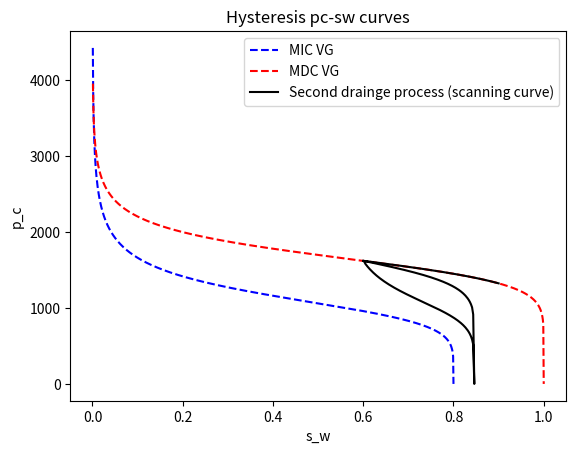
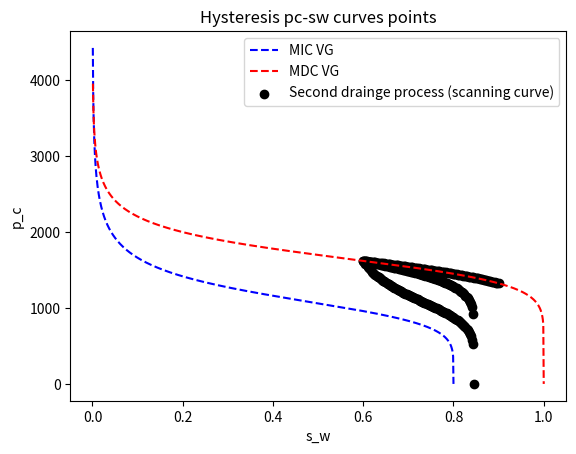
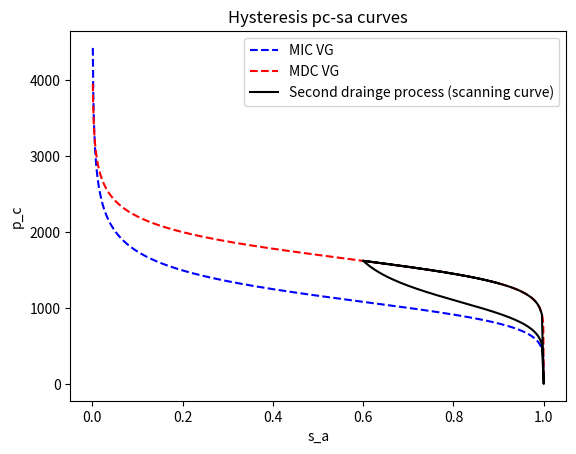

Source code (Python) for these figures, in order:
"""
hysteresis sw and pc (multiple endpoints saving)
"""
import math
import numpy as np
import matplotlib.pyplot as plt


#imb
alpha_imb = 9e-4
n_imb     = 6.0
s_nr_max  = 0.2
s_wr = 0.0
#dr
alpha_dr  = 6e-4
n_dr      = 9.0
e_nr_dr   = 0.

#
m_imb         = 1.0 - (1.0 / n_imb)
n_inv_imb     = 1.0/n_imb
m_inv_imb     = 1.0/m_imb
alpha_inv_imb = 1.0/alpha_imb
m_dr          = 1.0 - (1.0 / n_dr)
n_inv_dr      = 1.0/n_dr
m_inv_dr      = 1.0/m_dr
alpha_inv_dr  = 1.0/alpha_dr

#
htol = 1e-8


# VAn Genuchten functions
def capillary_pressure_dr( s_w):
    """
    Capillary pressure function
    """
    se = (s_w - s_wr) / (1  - s_wr)

    if se > 0.0 and se < 1.0:
        p_c = (  ( se**(-m_inv_dr)  - 1.0)**n_inv_dr )*alpha_inv_dr
    else:
        p_c = 0.0
    return p_c

def capillary_pressure_imb( s_w):
    """
    Capillary pressure function
    """
    se = (s_w - s_wr) / (1 - s_nr_max  - s_wr)
    if se > 0.0 and se < 1.0:
        p_c = (  ( se**(-m_inv_imb)  - 1.0)**n_inv_imb )*alpha_inv_imb
    else:
        p_c = 0.0
    return p_c

def saturation_w_dr(p_c):
    """
    saturation w phase function
    """
    if p_c > 0.0:
        se =  (1.0 + (alpha_dr*p_c)**n_dr)**(-m_dr)
        s_w =(1  - s_wr)*  se + s_wr
    else:
        s_w = 1
    return s_w

def saturation_w_imb(p_c):
    """
    saturation w phase function
    """
    if p_c > 0.0:
        se =  (1.0 + (alpha_imb*p_c)**n_imb)**(-m_imb)
        s_w =(1 - s_nr_max  - s_wr)*  se + s_wr
    else:
        s_w = 1-s_nr_max
    return s_w

def effective_saturation_w(s_w):
    """
    effective saturation w phase function
    """

    se= (s_w-s_wr)/(1  - s_wr)

    return se





# entrapment functions
def Lands_residual_saturation_nw(s_w_reversal):
    """
    residual nw saturation  from Lands formula
    """
    if s_w_reversal==1:
        s_nr = 0
    else:
        s_nr = 1/(  1/(1-s_w_reversal) +   1/(s_nr_max) - 1/(1-s_wr) )

    return s_nr

def effective_entrapped_saturation_nw(s_w,s_nr,s_w_reversal):
    """
    effective entrapped nw saturation from Parker Lenhard formula
    """

    s_nt_e =  s_nr*(s_w-s_w_reversal)/( (1-s_wr)*(1-s_w_reversal-s_nr)    )

    return s_nt_e

def linear_effective_entrapped_saturation_nw(s_w,s_w_reversal,s_w_endpoint,s_nt_e_reversal,s_nt_e_endpoint):
    """
    Linear effective entrapped nw saturation from Parker Lenhard formula  Snt = a * S_w + b
    """
    a = (s_nt_e_endpoint-s_nt_e_reversal)/(s_w_endpoint-s_w_reversal)
    b = s_nt_e_endpoint - a * s_w_endpoint
    s_nt_e = a * s_w + b

    return s_nt_e


# scaling functions  
def main_apparent_saturation_dr(p_c):
    """
    apparent saturation function
    """
    if p_c > 0.0:
        s_a =  (1.0 + (alpha_dr*p_c)**n_dr)**(-m_dr)
    else:
        s_a = 1.0
    return s_a

def main_apparent_saturation_imb(p_c):
    """
    apparent saturation function
    """
    if p_c > 0.0:
        s_a =  (1.0 + (alpha_imb*p_c)**n_imb)**(-m_imb)
    else:
        s_a = 1.0
    return s_a

def main_capillary_pressure_dr(s_a):
    """
    Capillary pressure function
    """

    if s_a > 0.0 and s_a < 1.0:
        p_c = (  ( s_a**(-m_inv_dr)  - 1.0)**n_inv_dr )*alpha_inv_dr
    else:
        p_c = 0.0
    return p_c

def main_capillary_pressure_imb(s_a):
    """
    Capillary pressure function
    """
    if s_a > 0.0 and s_a < 1.0:
        p_c = (  ( s_a**(-m_inv_imb)  - 1.0)**n_inv_imb )*alpha_inv_imb
    else:
        p_c = 0.0
    return p_c


def capillary_pressure_hysteresis( s_a, process, s_a_reversal, s_a_endpoint, p_c_reversal, p_c_endpoint):
    """
    hysteretic pc Parker Lenhard scaling model
    """
    if process=='imb':
        s_a_reversal_mpc = main_apparent_saturation_imb(p_c_reversal)
        s_a_endpoint_mpc = main_apparent_saturation_imb(p_c_endpoint)
        s_a_hysteretic   = ((s_a-s_a_endpoint)/(s_a_reversal-s_a_endpoint))*(s_a_reversal_mpc-s_a_endpoint_mpc) + s_a_endpoint_mpc
        p_c = main_capillary_pressure_imb(s_a_hysteretic)
    elif process=='dr':
        s_a_reversal_mpc = main_apparent_saturation_dr(p_c_reversal)
        s_a_endpoint_mpc = main_apparent_saturation_dr(p_c_endpoint)
        s_a_hysteretic   = ((s_a-s_a_endpoint)/(s_a_reversal-s_a_endpoint))*(s_a_reversal_mpc-s_a_endpoint_mpc) + s_a_endpoint_mpc
        p_c = main_capillary_pressure_dr(s_a_hysteretic)
    return p_c




def sw_bc(t):
    """
    Boundary volume fraction
    """
    tr1=Lands_residual_saturation_nw(0.6)
    sw_t = [0.9, 0.6, 1-tr1, 0.6, 0.7]
    time = [0 ,  100, 200,  300 , 400]

    if time[0]<=t<=time[1]:
        a   = (sw_t[1] - sw_t[0])/(time[1] - time[0])
        b   = sw_t[0] - a * time[0]
        sw =  a * t + b
    elif time[1]<t<=time[2]:
        a   = (sw_t[2] - sw_t[1])/(time[2] - time[1])
        b   = sw_t[1] - a * time[1]
        sw = a * t + b
    elif time[2]<t<=time[3]:
        a   = (sw_t[3] - sw_t[2])/(time[3] - time[2])
        b   = sw_t[2] - a * time[2]
        sw =  a * t + b
    elif time[3]<t<=time[4]:
        a   = (sw_t[4] - sw_t[3])/(time[4] - time[3])
        b   = sw_t[3] - a * time[3]
        sw =  a * t + b
    return  sw


N=301
vs_w_hysteresis = np.zeros([N], dtype = np.double)
vp_c_hysteresis = np.zeros([N], dtype = np.double)
vs_a_hysteresis = np.zeros([N], dtype = np.double)

# initialize the scaling points
process_new  = 'dr'
process_old  = 'dr'
path_type    = 0

s_w_reversal = 1.0
s_w_endpoint = s_wr +0.0003
p_c_reversal = capillary_pressure_dr(s_w_reversal)
p_c_endpoint = capillary_pressure_dr(s_w_endpoint)

s_a_reversal = s_w_reversal
s_a_endpoint = (s_w_endpoint-s_wr)/(1-s_wr)
s_nt_e_endpoint = 0.0
s_nt_e_reversal = 0.0


s_w_old      = sw_bc(0)
p_c_old      = capillary_pressure_dr(s_w_old)
s_a_old      = s_w_old
s_nt_e_old   = 0.0
vs_w_hysteresis[0] = s_w_old
vp_c_hysteresis[0] = p_c_old
vs_a_hysteresis[0] = s_a_old



for i in range(1,N):
    s_w = sw_bc(i)

    # Switch process
    if s_w-s_w_old > htol:
        process_old = process_new
        process_new = 'imb'

        s_nr   = Lands_residual_saturation_nw(s_w_reversal)
        s_nt_e_old = linear_effective_entrapped_saturation_nw(s_w,s_w_reversal,s_w_endpoint,s_nt_e_reversal,s_nt_e_endpoint)
        s_a    = effective_saturation_w(s_w) +  s_nt_e_old

    elif s_w-s_w_old < htol:
        process_old = process_new
        process_new = 'dr'
        s_nt_e_old = linear_effective_entrapped_saturation_nw(s_w,s_w_reversal,s_w_endpoint,s_nt_e_reversal,s_nt_e_endpoint)
        s_a    = effective_saturation_w(s_w) +  s_nt_e_old # here include the max snr

    # Update reversal and endpoints (s_a and pc)
    if process_new != process_old:
        path_type = path_type + 1

        if path_type == 1:

            s_a_endpoint  = s_a_reversal
            s_a_reversal  = s_a_old
            s_w_reversal  = s_w_old
            s_w_endpoint  = 1-Lands_residual_saturation_nw(s_w_reversal)
            p_c_endpoint  = 0.0
            p_c_reversal  = p_c_old
            s_nt_e_endpoint = Lands_residual_saturation_nw(s_w_reversal)/(1-s_wr)
            s_nt_e_reversal = 0.0

        else:
            s_a_endpoint  = s_a_reversal
            s_a_reversal  = s_a_old
            s_w_endpoint  = s_w_reversal
            s_w_reversal  = s_w_old
            p_c_endpoint  = p_c_reversal
            p_c_reversal  = p_c_old
            s_nt_e_endpoint = s_nt_e_reversal
            s_nt_e_reversal = s_nt_e_old


    # Calculate p_c
    p_c    = capillary_pressure_hysteresis(s_a, process_new, s_a_reversal, s_a_endpoint, p_c_reversal, p_c_endpoint)

    s_w_old = s_w
    s_a_old = s_a
    p_c_old = p_c

    vs_w_hysteresis[i] = s_w_old
    vp_c_hysteresis[i] = p_c_old
    vs_a_hysteresis[i] = s_a_old


N2=1000
vp_c_dr=np.zeros([N2], dtype = np.double)
vp_c_imb=np.zeros([N2], dtype = np.double)
vs_a_dr = np.linspace(0.0, 1.0, N2)
vs_a_imb = np.linspace(0.0, 1.0, N2)

vs_w_dr = np.linspace(0.0, 1.0, N2)
vs_w_imb = np.linspace(0.0, 1.0-s_nr_max, N2)

# Visualization
for i in range(0,N2):
    vp_c_dr[i]  = capillary_pressure_dr(vs_w_dr[i])
    vp_c_imb[i] = capillary_pressure_imb(vs_w_imb[i])


plt.plot(vs_w_imb[1:], vp_c_imb[1:], label="MIC VG",linestyle="dashed",color='b')
plt.plot(vs_w_dr[1:], vp_c_dr[1:] , label="MDC VG",linestyle="dashed",color='r')
plt.plot(vs_w_hysteresis[0:N], vp_c_hysteresis[0:N] , label="Second drainge process (scanning curve)",color='k')
plt.xlabel('s_w')
plt.ylabel('p_c')
plt.title('Hysteresis pc-sw curves')
plt.legend()
plt.show()

plt.plot(vs_w_imb[1:], vp_c_imb[1:], label="MIC VG",linestyle="dashed",color='b')
plt.plot(vs_w_dr[1:], vp_c_dr[1:] , label="MDC VG",linestyle="dashed",color='r')
plt.scatter(vs_w_hysteresis[0:N], vp_c_hysteresis[0:N] , label="Second drainge process (scanning curve)",color='k')
plt.xlabel('s_w')
plt.ylabel('p_c')
plt.title('Hysteresis pc-sw curves points')
plt.legend()
plt.show()


# Visualization
for i in range(0,N):
    vp_c_dr[i]  = main_capillary_pressure_dr(vs_a_dr[i])
    vp_c_imb[i] = main_capillary_pressure_imb(vs_a_imb[i])

plt.plot(vs_a_imb[1:], vp_c_imb[1:], label="MIC VG",linestyle="dashed",color='b')
plt.plot(vs_a_dr[1:], vp_c_dr[1:] , label="MDC VG",linestyle="dashed",color='r')
plt.plot(vs_a_hysteresis[0:N], vp_c_hysteresis[0:N] , label="Second drainge process (scanning curve)",color='k')
plt.xlabel('s_a')
plt.ylabel('p_c')
plt.title('Hysteresis pc-sa curves')
plt.legend()
plt.show()
